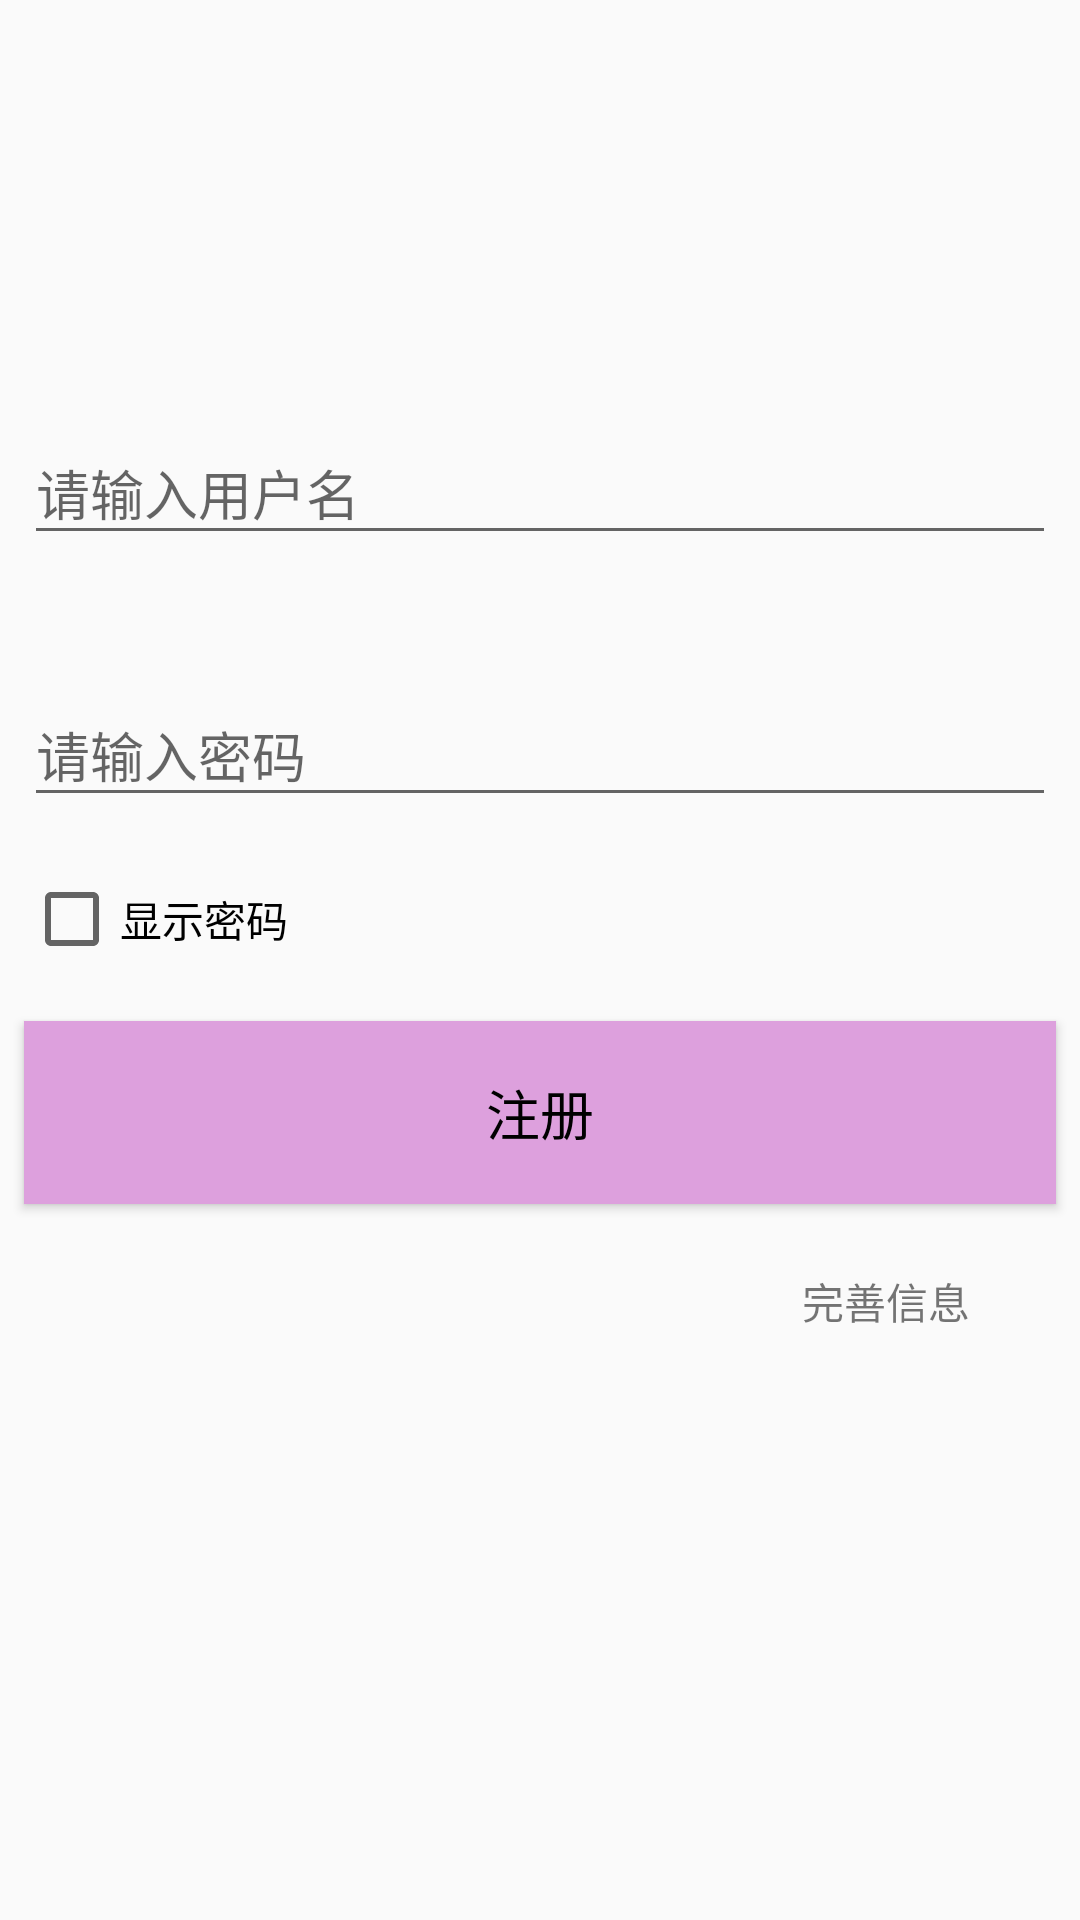

Reconstruct the res/layout file that produces this screen, plus the resources it refers to.
<!-- AndroidManifest.xml: application theme AppTheme -->
<!-- res/layout/activity_register.xml -->
<?xml version="1.0" encoding="utf-8"?>
<android.support.constraint.ConstraintLayout xmlns:android="http://schemas.android.com/apk/res/android"
    xmlns:app="http://schemas.android.com/apk/res-auto"
    xmlns:tools="http://schemas.android.com/tools"
    android:layout_width="match_parent"
    android:layout_height="match_parent"
    android:background="@mipmap/bc">

    <android.support.design.widget.TextInputLayout
        android:id="@+id/textInputLayout"
        android:layout_width="match_parent"
        android:layout_height="wrap_content"
        android:layout_margin="8dp"
        app:layout_constraintBottom_toBottomOf="parent"
        app:layout_constraintLeft_toLeftOf="parent"
        app:layout_constraintTop_toTopOf="parent"
        app:layout_constraintVertical_bias="0.218">

        <EditText
            android:id="@+id/et_uname"
            android:layout_width="match_parent"
            android:layout_height="wrap_content"
            android:hint="@string/uname"
            tools:layout_editor_absoluteX="-63dp"
            tools:layout_editor_absoluteY="81dp" />
    </android.support.design.widget.TextInputLayout>

    <android.support.design.widget.TextInputLayout
        android:id="@+id/textInputLayout3"
        android:layout_width="match_parent"
        android:layout_height="wrap_content"
        android:layout_margin="8dp"
        app:layout_constraintBottom_toBottomOf="parent"
        app:layout_constraintTop_toBottomOf="@+id/textInputLayout"
        app:layout_constraintVertical_bias="0.07"
        tools:layout_editor_absoluteX="8dp">

        <EditText
            android:id="@+id/et_pwd"
            android:layout_width="match_parent"
            android:layout_height="wrap_content"
            android:layout_weight="1"
            android:hint="@string/pwd"
            android:inputType="textPassword"
            tools:layout_editor_absoluteX="8dp"
            tools:layout_editor_absoluteY="199dp" />
    </android.support.design.widget.TextInputLayout>

    <Button
        android:id="@+id/btn_reg"
        style="@android:style/Widget.Holo.Light.Button.Inset"
        android:layout_width="match_parent"
        android:layout_height="61dp"
        android:layout_margin="8dp"
        android:background="@color/colorPrimary"
        android:onClick="onClick"
        android:text="@string/register"
        app:layout_constraintBottom_toBottomOf="parent"
        app:layout_constraintTop_toBottomOf="@+id/textInputLayout3"
        app:layout_constraintVertical_bias="0.206"
        tools:layout_editor_absoluteX="8dp" />

    <CheckBox
        android:id="@+id/checkBox"
        android:layout_width="wrap_content"
        android:layout_height="wrap_content"
        android:layout_margin="8dp"
        android:onClick="onClick"
        android:text="@string/cb_pwds"
        app:layout_constraintBottom_toTopOf="@+id/btn_reg"
        app:layout_constraintHorizontal_bias="0.0"
        app:layout_constraintLeft_toLeftOf="parent"
        app:layout_constraintRight_toRightOf="parent"
        app:layout_constraintTop_toBottomOf="@+id/textInputLayout3" />

    <TextView
        android:id="@+id/tv_info"
        android:layout_width="wrap_content"
        android:layout_height="wrap_content"
        android:layout_margin="8dp"
        android:text="@string/perinfo"
        android:onClick="onClick"
        app:layout_constraintBottom_toBottomOf="parent"
        app:layout_constraintHorizontal_bias="0.9"
        app:layout_constraintLeft_toLeftOf="parent"
        app:layout_constraintRight_toRightOf="parent"
        app:layout_constraintTop_toBottomOf="@+id/btn_reg"
        app:layout_constraintVertical_bias="0.07" />

</android.support.constraint.ConstraintLayout>
<!-- resources referenced by this layout -->
<resources>
  <color name="colorPrimary">#dda0dd</color>
  <string name="cb_pwds">显示密码</string>
  <string name="perinfo">完善信息</string>
  <string name="pwd">请输入密码</string>
  <string name="register">注册</string>
  <string name="uname">请输入用户名</string>
  <style name="AppTheme" parent="AppTheme.NoActionBar">
          
  
          <item name="colorPrimaryDark">#DCDCDC</item>
          <item name="colorPrimary">@color/colorPrimary</item>
          <item name="colorAccent">@color/colorAccent</item>
      </style>
  <style name="AppTheme.NoActionBar" parent="Theme.AppCompat.Light">
          <item name="colorPrimaryDark">@color/colorPrimaryDark</item>
          <item name="colorPrimary">@color/colorPrimary</item>
          <item name="colorAccent">@color/colorAccent</item>
          <item name="actionBarSize">50dp</item>
          <item name="windowActionBar">false</item>
          <item name="windowNoTitle">true</item>
      </style>
  <color name="colorAccent">#FF4081</color>
  <color name="colorPrimaryDark">#DA70D6</color>
</resources>
